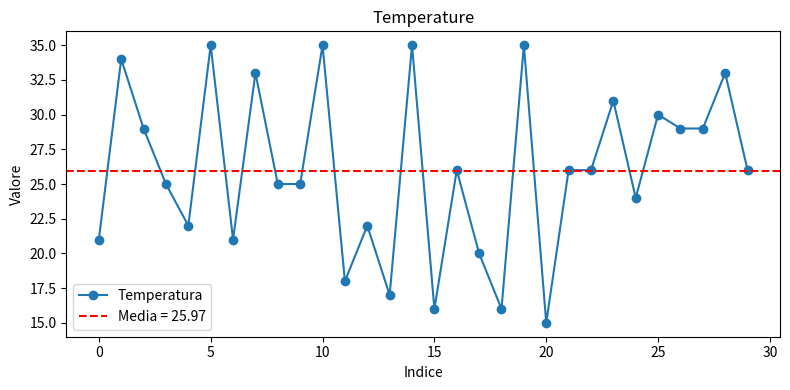
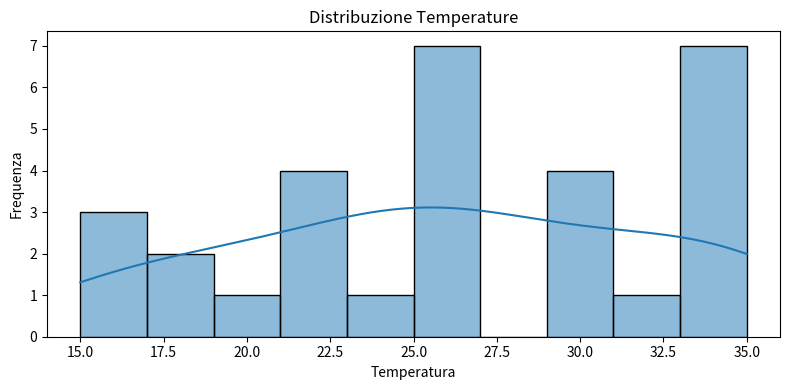

Recreate these plots in Python, in order.
import numpy as np
import pandas as pd
import matplotlib.pyplot as plt
import seaborn as sns

# Dati: 30 temperature casuali
np.random.seed(42)
df = pd.DataFrame({
    "temperature": np.random.randint(15, 36, size=30)
})

# Statistiche di base
massima = df["temperature"].max()
minima = df["temperature"].min()
media = df["temperature"].mean()
mediana = df["temperature"].median()

print("Massima:", massima)
print("Minima:", minima)
print("Media:", round(media, 2))
print("Mediana:", mediana)

# Matplotlib: line plot + linea media
plt.figure(figsize=(8, 4))
x = df.index
plt.plot(x, df["temperature"], marker="o", label="Temperatura")
# plt.plot(x, [media] * len(x), "--", color="red", label=f"Media = {media:.2f}")
plt.axhline(media, color="red", linestyle="--", label=f"Media = {media:.2f}")
plt.title("Temperature")
plt.xlabel("Indice")
plt.ylabel("Valore")
plt.legend()
plt.tight_layout()
plt.show()

# Seaborn: histplot con kde
plt.figure(figsize=(8, 4))
sns.histplot(data=df, x="temperature", kde=True, bins=10)
plt.title("Distribuzione Temperature")
plt.xlabel("Temperatura")
plt.ylabel("Frequenza")
plt.tight_layout()
plt.show()
